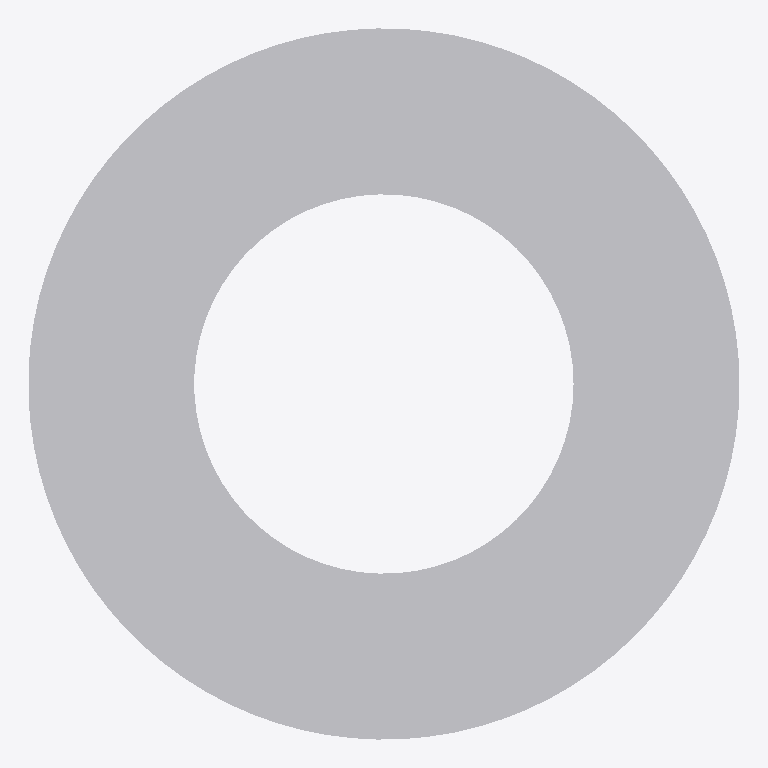
Plan cut of the same IFC building model at storey 'Port De Barcelona' (level 0.00 m, cut at 1.40 m), seen from above with north up, elements coloured by IFC class: 1 other element (light grey). No cut surface shows.
Extent 1.5 m × 1.5 m × 0.1 m (x, y, z). Storeys (1): Port De Barcelona at 0.00 m. Elements (1): 1 IfcFurnishingElement.

HEADER;
FILE_DESCRIPTION(('ViewDefinition [CoordinationView_V2.0]'),'2;1');
FILE_NAME('','',(''),(''),'','','');
FILE_SCHEMA(('IFC2X3'));
ENDSEC;
DATA;
#105=IFCPROJECT('34UKVHeH5CHvrwyycS_2aZ',$,'Port De Barcelona',$,$,'Port De Barcelona','Port De Barcelona',(#97),#92);
#130=IFCSITE('34UKVHeH5CHvrwyycS_2aX',$,'Default',$,$,#127,$,$,.ELEMENT.,(42,21,31,181945),(-71,-3,-24,-263305),0.0,$,$);
#115=IFCBUILDING('34UKVHeH5CHvrwyycS_2aY',$,'Port De Barcelona',$,$,#32,$,'Port De Barcelona',.ELEMENT.,$,$,$);
#124=IFCBUILDINGSTOREY('34UKVHeH5CHvrwyybZ1_NS',$,'Port De Barcelona',$,'Level:8mm Head',#122,$,'Port De Barcelona',.ELEMENT.,0.0);
#199=IFCFURNISHINGELEMENT('3bIPoWbR58Z8nPu7bRXm0O',$,'APBCN-URB-MOB-Alcorque_Hormigon_Redondo:APBCN-URB-MOB-Alcorque_Hormigon_Redondo:275924',$,'APBCN-URB-MOB-Alcorque_Hormigon_Redondo:APBCN-URB-MOB-Alcorque_Hormigon_Redondo',#197,#192,'275924');
ENDSEC;
